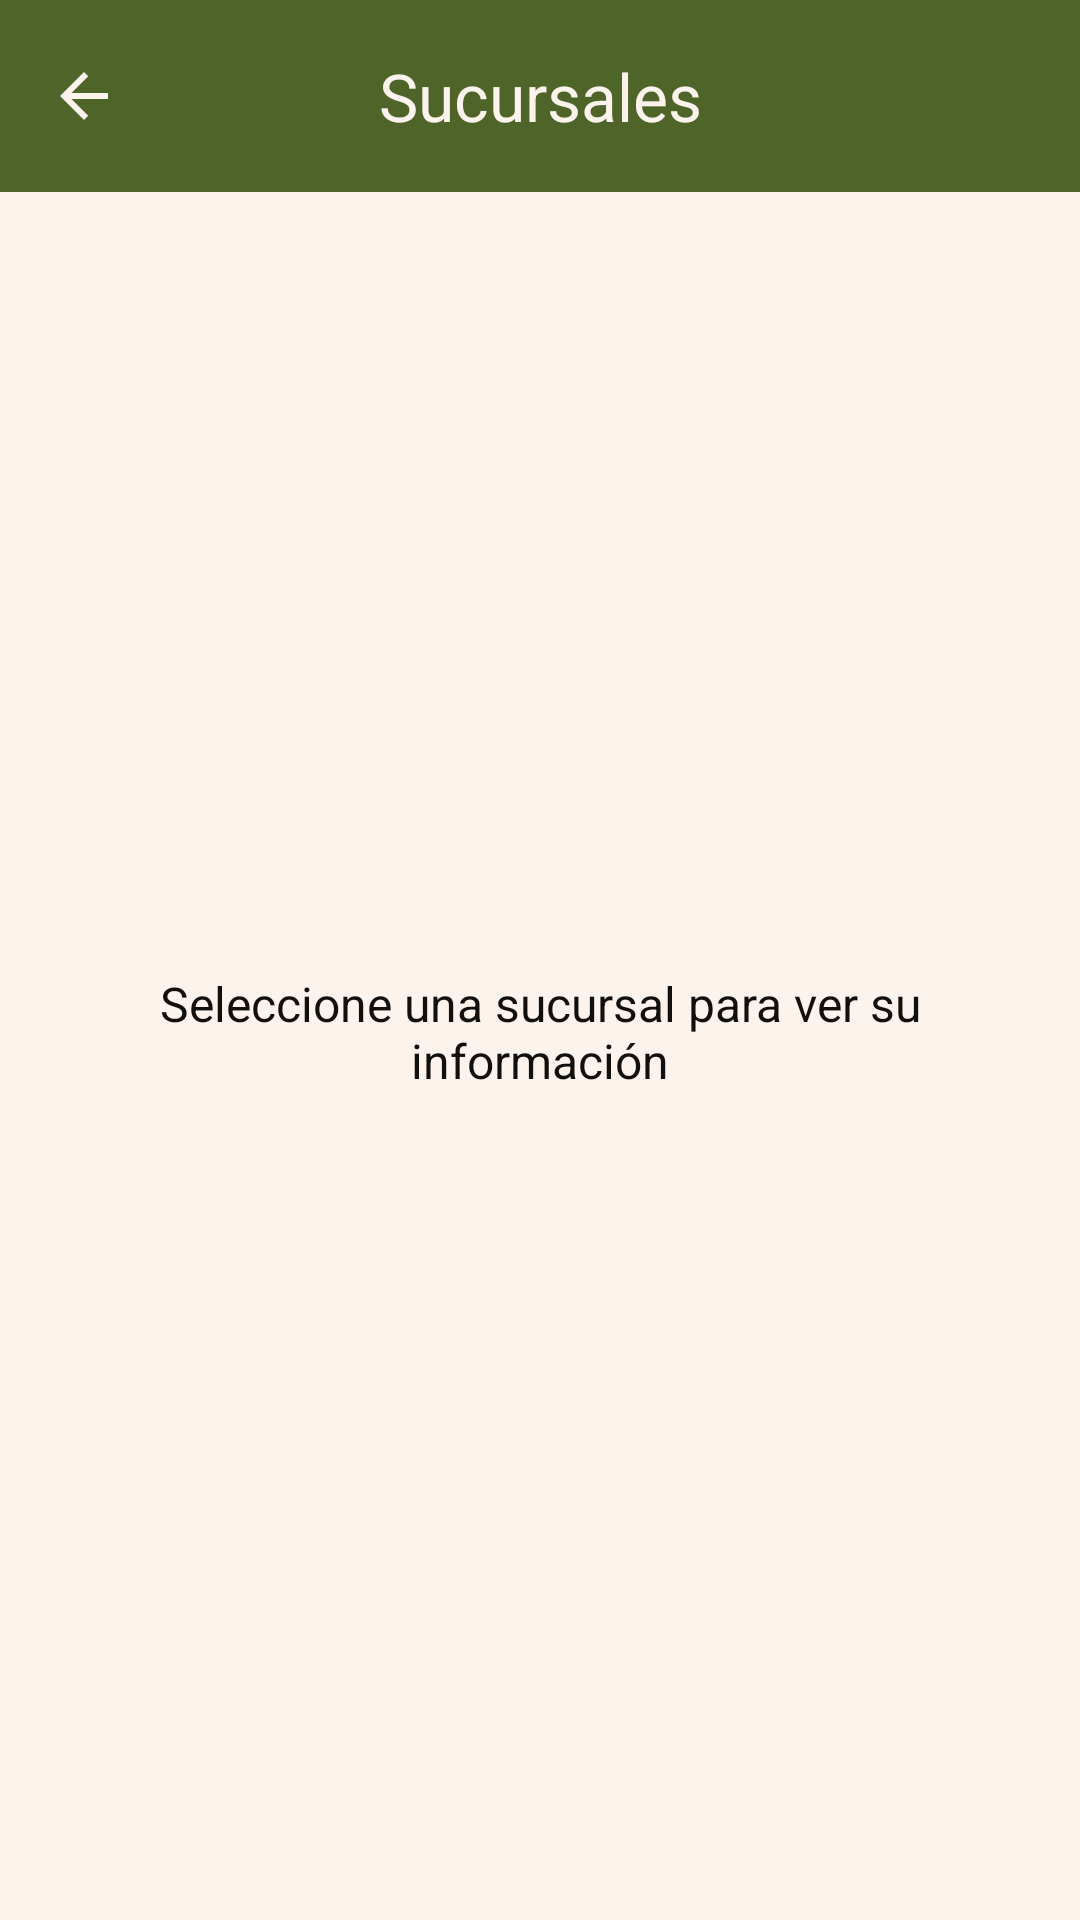

Android layout source for this screen:
<!-- AndroidManifest.xml: application theme Theme.TodoStock -->
<!-- res/layout/activity_seleccion_sucursal.xml -->
<?xml version="1.0" encoding="utf-8"?>
<LinearLayout xmlns:android="http://schemas.android.com/apk/res/android"
    xmlns:app="http://schemas.android.com/apk/res-auto"
    xmlns:tools="http://schemas.android.com/tools"
    android:layout_width="match_parent"
    android:layout_height="match_parent"
    android:background="@color/color_fondo"
    android:orientation="vertical">

    
    
    <com.google.android.material.appbar.MaterialToolbar
        android:id="@+id/toolbarMenu"
        android:layout_width="match_parent"
        android:layout_height="?attr/actionBarSize"
        android:background="@color/color_botones"
        app:navigationIcon="@drawable/flecha_atras"
        app:title="Sucursales"
        app:titleCentered="true"
        app:titleTextColor="@color/color_fondo" />

    
    <LinearLayout
        android:layout_width="match_parent"
        android:layout_height="0dp"
        android:layout_weight="1"
        android:gravity="center_vertical"
        android:orientation="vertical">

        <TextView
            android:layout_width="match_parent"
            android:layout_height="wrap_content"
            android:paddingHorizontal="@dimen/margen_horizontal_pantalla"
            android:paddingVertical="16dp"
            android:gravity="center"
            android:text="@string/seleccione_una_sucursal_para_ver_su_informaci_n"
            android:textColor="@color/texto_secundario"
            android:textSize="16sp" />

        
        <androidx.recyclerview.widget.RecyclerView
            android:id="@+id/rvSucursales"
            android:layout_width="match_parent"
            android:layout_height="wrap_content"
            android:clipToPadding="false"
            android:paddingHorizontal="@dimen/margen_horizontal_pantalla"
            android:paddingBottom="16dp"
            tools:listitem="@layout/item_sucursal" />
    </LinearLayout>

</LinearLayout>
<!-- res/layout/item_sucursal.xml (included above) -->
<?xml version="1.0" encoding="utf-8"?>
<androidx.cardview.widget.CardView xmlns:android="http://schemas.android.com/apk/res/android"
    xmlns:app="http://schemas.android.com/apk/res-auto"
    android:id="@+id/cardSucursal"
    android:layout_width="match_parent"
    android:layout_height="wrap_content"
    android:layout_marginVertical="6dp"
    android:clickable="true"
    android:focusable="true"
    android:foreground="?android:attr/selectableItemBackground"
    app:cardBackgroundColor="@color/gris_fondo_input"
    app:cardCornerRadius="10dp"
    app:cardElevation="2dp">

    <LinearLayout
        android:layout_width="match_parent"
        android:layout_height="wrap_content"
        android:orientation="vertical"
        android:padding="16dp">

        <TextView
            android:id="@+id/tvNombreSucursal"
            android:layout_width="wrap_content"
            android:layout_height="wrap_content"
            android:text="Sucursal Centro"
            android:textColor="@color/color_texto"
            android:textSize="16sp"
            android:textStyle="bold" />

        <TextView
            android:id="@+id/tvDireccionSucursal"
            android:layout_width="wrap_content"
            android:layout_height="wrap_content"
            android:layout_marginTop="4dp"
            android:text="Av. Principal 1234"
            android:textColor="@color/texto_tenue"
            android:textSize="13sp" />
    </LinearLayout>

</androidx.cardview.widget.CardView>
<!-- resources referenced by this layout -->
<resources>
  <color name="color_botones">#4F6429</color>
  <color name="color_fondo">#FBF3EC</color>
  <color name="color_texto">#211C13</color>
  <color name="gris_fondo_input">#F4F6F9</color>
  <color name="texto_secundario">#12100E</color>
  <color name="texto_tenue">#6B6560</color>
  <dimen name="margen_horizontal_pantalla">32dp</dimen>
  <!-- drawable flecha_atras (drawable) -->
  <vector android:autoMirrored="true" android:height="24dp"
      android:tint="#FBF3EC" android:viewportHeight="24"
      android:viewportWidth="24" android:width="24dp" xmlns:android="http://schemas.android.com/apk/res/android">
      <path android:fillColor="@android:color/white" android:pathData="M20,11H7.83l5.59,-5.59L12,4l-8,8 8,8 1.41,-1.41L7.83,13H20v-2z"/>
  </vector>
  <string name="seleccione_una_sucursal_para_ver_su_informaci_n">Seleccione una sucursal para ver su información</string>
  <style name="Theme.TodoStock" parent="Base.Theme.TodoStock">
          <item name="colorPrimary">@color/color_botones</item>
          <item name="colorOnPrimary">@color/white</item>
          <item name="colorPrimaryContainer">@color/gris_fondo_input</item>
          <item name="colorOnPrimaryContainer">@color/color_texto</item>
          <item name="colorSecondary">@color/color_detalles</item>
          <item name="colorOnSecondary">@color/white</item>
          <item name="colorError">@color/color_errores</item>
          <item name="colorOnError">@color/white</item>
          <item name="colorOnSurface">@color/color_texto</item>
          <item name="colorOnSurfaceVariant">@color/texto_tenue</item>
          <item name="android:textColorHint">@color/texto_tenue</item>
          <item name="android:windowBackground">@color/color_fondo</item>
          <item name="android:forceDarkAllowed" tools:targetApi="q">false</item>
      </style>
  <style name="Base.Theme.TodoStock" parent="Theme.Material3.Light.NoActionBar" />
  <color name="white">#ECE7E4</color>
  <color name="color_detalles">#976E46</color>
  <color name="color_errores">#AC0D0D</color>
</resources>
